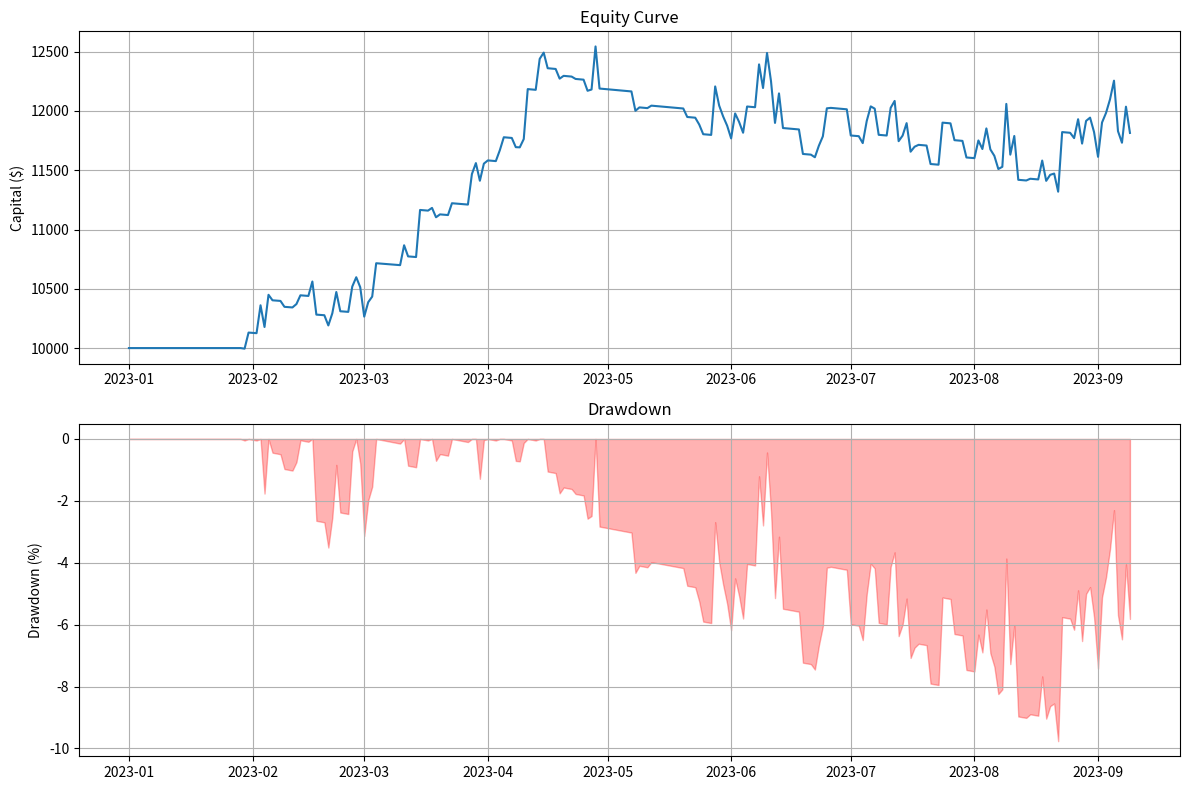

Reproduce this figure in Python.
"""
Week 2 Assignment: Build a Simple Backtesting Engine
Learn: Strategy testing, performance metrics, realistic simulation

Goal: Test strategies with realistic costs and slippage
"""

import pandas as pd
import numpy as np
from dataclasses import dataclass
from typing import Dict, List, Optional
from datetime import datetime
import matplotlib.pyplot as plt


@dataclass
class Trade:
    """Represents a single trade"""
    entry_time: datetime
    exit_time: datetime
    entry_price: float
    exit_price: float
    position_size: float
    direction: str  # 'long' or 'short'
    pnl: float
    pnl_pct: float
    commission: float
    slippage: float


@dataclass
class BacktestConfig:
    """Backtesting configuration"""
    initial_capital: float = 10000
    commission_pct: float = 0.001  # 0.1% per trade
    slippage_pct: float = 0.0005   # 0.05% slippage
    position_size_pct: float = 0.95  # Use 95% of capital
    stop_loss_pct: float = 0.02    # 2% stop loss
    take_profit_pct: float = 0.04  # 4% take profit


class SimpleBacktester:
    """Professional backtesting engine with realistic costs"""
    
    def __init__(self, config: BacktestConfig = None):
        self.config = config or BacktestConfig()
        self.trades: List[Trade] = []
        self.equity_curve: pd.Series = None
        
    def run_backtest(self, 
                     data: pd.DataFrame, 
                     signals: pd.Series) -> Dict:
        """
        Run backtest on historical data
        
        Args:
            data: DataFrame with OHLC data
            signals: Series with 1 (buy), -1 (sell), 0 (hold)
        
        Returns:
            Dictionary with performance metrics
        """
        capital = self.config.initial_capital
        position = 0  # 0 = no position, 1 = long, -1 = short
        entry_price = 0
        entry_time = None
        
        equity = []
        equity_index = []
        
        for i in range(len(data)):
            current_price = data['close'].iloc[i]
            current_time = data.index[i]
            signal = signals.iloc[i]
            
            # Check for exit conditions first
            if position != 0:
                # Stop loss check
                if position == 1:  # Long position
                    if current_price <= entry_price * (1 - self.config.stop_loss_pct):
                        # Stop loss hit
                        exit_price = current_price * (1 - self.config.slippage_pct)
                        self._close_position(entry_time, current_time, entry_price, 
                                           exit_price, capital, position)
                        capital = equity[-1]
                        position = 0
                        continue
                    
                    # Take profit check
                    if current_price >= entry_price * (1 + self.config.take_profit_pct):
                        exit_price = current_price * (1 - self.config.slippage_pct)
                        self._close_position(entry_time, current_time, entry_price, 
                                           exit_price, capital, position)
                        capital = equity[-1]
                        position = 0
                        continue
                
                elif position == -1:  # Short position
                    if current_price >= entry_price * (1 + self.config.stop_loss_pct):
                        exit_price = current_price * (1 + self.config.slippage_pct)
                        self._close_position(entry_time, current_time, entry_price, 
                                           exit_price, capital, position)
                        capital = equity[-1]
                        position = 0
                        continue
                    
                    if current_price <= entry_price * (1 - self.config.take_profit_pct):
                        exit_price = current_price * (1 + self.config.slippage_pct)
                        self._close_position(entry_time, current_time, entry_price, 
                                           exit_price, capital, position)
                        capital = equity[-1]
                        position = 0
                        continue
            
            # Entry signals
            if signal == 1 and position == 0:  # Buy signal
                position = 1
                entry_price = current_price * (1 + self.config.slippage_pct)
                entry_time = current_time
                
            elif signal == -1 and position == 0:  # Sell signal
                position = -1
                entry_price = current_price * (1 - self.config.slippage_pct)
                entry_time = current_time
            
            # Update equity curve
            if position == 1:
                equity.append(capital * (current_price / entry_price))
            elif position == -1:
                equity.append(capital * (2 - current_price / entry_price))
            else:
                equity.append(capital)
            equity_index.append(current_time)
        
        # Close any open position at the end
        if position != 0:
            exit_price = data['close'].iloc[-1]
            self._close_position(entry_time, data.index[-1], entry_price, 
                               exit_price, capital, position)
        
        self.equity_curve = pd.Series(equity, index=equity_index)
        
        return self._calculate_metrics()
    
    def _close_position(self, entry_time, exit_time, entry_price, exit_price, 
                       capital, direction):
        """Close a position and record the trade"""
        
        # Calculate PnL
        if direction == 1:  # Long
            pnl_pct = (exit_price - entry_price) / entry_price
        else:  # Short
            pnl_pct = (entry_price - exit_price) / entry_price
        
        # Apply commission
        commission = capital * self.config.commission_pct * 2  # Entry + exit
        pnl = capital * pnl_pct - commission
        
        trade = Trade(
            entry_time=entry_time,
            exit_time=exit_time,
            entry_price=entry_price,
            exit_price=exit_price,
            position_size=capital,
            direction='long' if direction == 1 else 'short',
            pnl=pnl,
            pnl_pct=pnl_pct,
            commission=commission,
            slippage=abs(entry_price - exit_price) * self.config.slippage_pct
        )
        
        self.trades.append(trade)
    
    def _calculate_metrics(self) -> Dict:
        """Calculate comprehensive performance metrics"""
        
        if not self.trades:
            return {'error': 'No trades executed'}
        
        # Basic metrics
        total_trades = len(self.trades)
        winning_trades = [t for t in self.trades if t.pnl > 0]
        losing_trades = [t for t in self.trades if t.pnl <= 0]
        
        win_rate = len(winning_trades) / total_trades if total_trades > 0 else 0
        
        avg_win = np.mean([t.pnl for t in winning_trades]) if winning_trades else 0
        avg_loss = np.mean([t.pnl for t in losing_trades]) if losing_trades else 0
        
        # Returns
        total_return = (self.equity_curve.iloc[-1] / self.equity_curve.iloc[0] - 1) * 100
        
        # Sharpe ratio
        returns = self.equity_curve.pct_change().dropna()
        sharpe = np.sqrt(252) * returns.mean() / returns.std() if returns.std() > 0 else 0
        
        # Maximum drawdown
        cumulative = self.equity_curve
        running_max = cumulative.expanding().max()
        drawdown = (cumulative - running_max) / running_max
        max_drawdown = drawdown.min() * 100
        
        # Profit factor
        total_profit = sum([t.pnl for t in winning_trades])
        total_loss = abs(sum([t.pnl for t in losing_trades]))
        profit_factor = total_profit / total_loss if total_loss > 0 else float('inf')
        
        return {
            'total_return_pct': total_return,
            'total_trades': total_trades,
            'win_rate': win_rate * 100,
            'avg_win': avg_win,
            'avg_loss': avg_loss,
            'profit_factor': profit_factor,
            'sharpe_ratio': sharpe,
            'max_drawdown_pct': max_drawdown,
            'final_capital': self.equity_curve.iloc[-1],
            'total_commission': sum([t.commission for t in self.trades]),
            'total_slippage': sum([t.slippage for t in self.trades])
        }
    
    def plot_results(self):
        """Plot backtest results"""
        fig, axes = plt.subplots(2, 1, figsize=(12, 8))
        
        # Equity curve
        axes[0].plot(self.equity_curve.index, self.equity_curve.values)
        axes[0].set_title('Equity Curve')
        axes[0].set_ylabel('Capital ($)')
        axes[0].grid(True)
        
        # Drawdown
        cumulative = self.equity_curve
        running_max = cumulative.expanding().max()
        drawdown = (cumulative - running_max) / running_max * 100
        
        axes[1].fill_between(drawdown.index, drawdown.values, 0, alpha=0.3, color='red')
        axes[1].set_title('Drawdown')
        axes[1].set_ylabel('Drawdown (%)')
        axes[1].grid(True)
        
        plt.tight_layout()
        plt.savefig('backtest_results.png')
        print("Results saved to backtest_results.png")


def example_strategy():
    """Example: Simple moving average crossover strategy"""
    
    # Generate sample data
    np.random.seed(42)
    dates = pd.date_range(start='2023-01-01', periods=252, freq='D')
    prices = pd.Series(100 + np.cumsum(np.random.randn(252) * 2), index=dates)
    
    data = pd.DataFrame({
        'close': prices,
        'open': prices * 0.99,
        'high': prices * 1.01,
        'low': prices * 0.98,
        'volume': np.random.randint(1000, 10000, 252)
    })
    
    # Calculate moving averages
    data['sma_fast'] = data['close'].rolling(10).mean()
    data['sma_slow'] = data['close'].rolling(30).mean()
    
    # Generate signals
    signals = pd.Series(0, index=data.index)
    signals[data['sma_fast'] > data['sma_slow']] = 1  # Buy
    signals[data['sma_fast'] < data['sma_slow']] = -1  # Sell
    
    # Run backtest
    config = BacktestConfig(
        initial_capital=10000,
        commission_pct=0.001,
        slippage_pct=0.0005,
        stop_loss_pct=0.02,
        take_profit_pct=0.04
    )
    
    backtester = SimpleBacktester(config)
    results = backtester.run_backtest(data, signals)
    
    # Print results
    print("="*70)
    print("BACKTEST RESULTS: Moving Average Crossover")
    print("="*70)
    print(f"\nTotal Return:     {results['total_return_pct']:.2f}%")
    print(f"Total Trades:     {results['total_trades']}")
    print(f"Win Rate:         {results['win_rate']:.1f}%")
    print(f"Profit Factor:    {results['profit_factor']:.2f}")
    print(f"Sharpe Ratio:     {results['sharpe_ratio']:.2f}")
    print(f"Max Drawdown:     {results['max_drawdown_pct']:.2f}%")
    print(f"Final Capital:    ${results['final_capital']:.2f}")
    print(f"Total Commission: ${results['total_commission']:.2f}")
    
    # Plot results
    backtester.plot_results()


if __name__ == "__main__":
    example_strategy()
    
    print("\n" + "="*70)
    print("EXERCISES:")
    print("="*70)
    print("""
1. Add position sizing based on Kelly Criterion
2. Implement trailing stop loss
3. Add partial profit taking (scale out)
4. Test multiple strategies and compare
5. Add Monte Carlo simulation for robustness testing
6. Implement walk-forward optimization

CHALLENGE: Build a strategy that achieves:
- Win rate > 50%
- Profit factor > 1.5
- Sharpe ratio > 1.0
- Max drawdown < 15%
    """)
